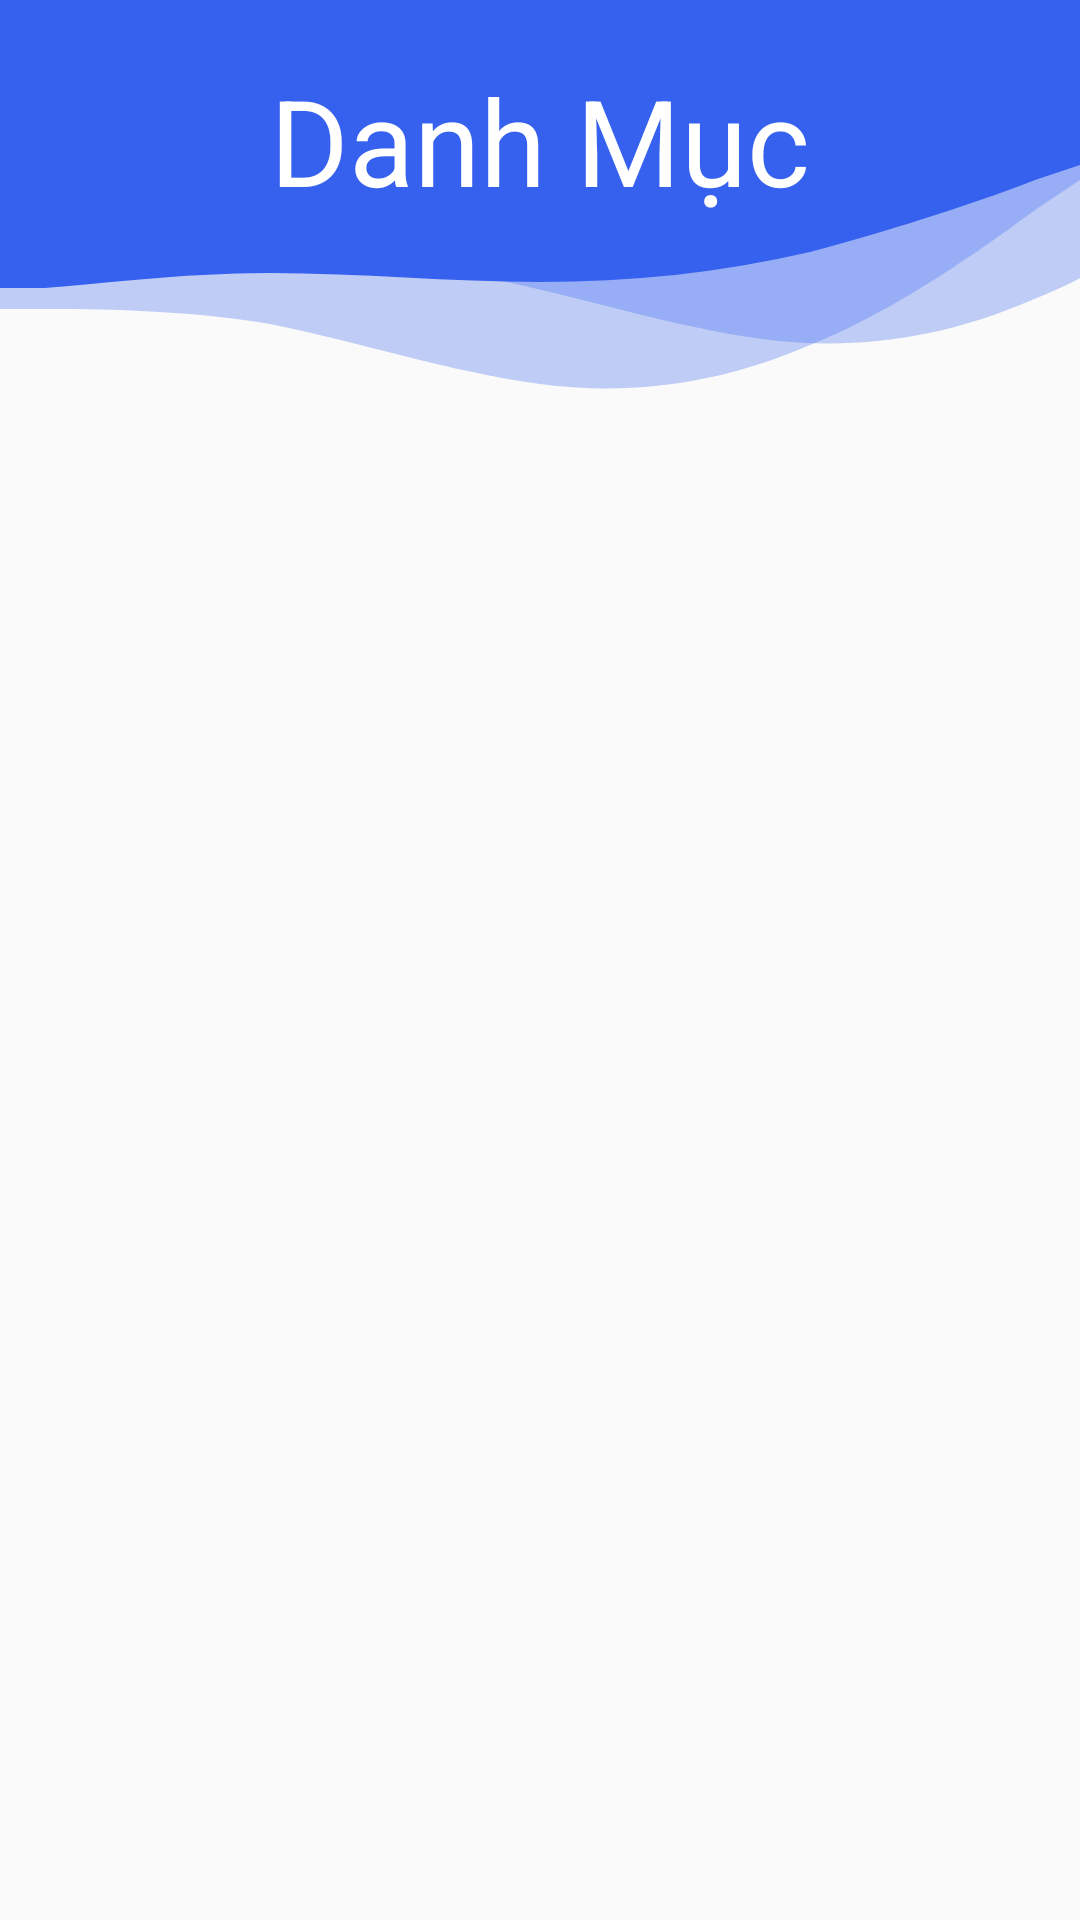

The Android layout XML behind this screen, and the referenced resources:
<!-- AndroidManifest.xml: application theme AppTheme -->
<!-- res/layout/fragment_category.xml -->
<?xml version="1.0" encoding="utf-8"?>
<LinearLayout xmlns:android="http://schemas.android.com/apk/res/android"
    xmlns:tools="http://schemas.android.com/tools"
    android:layout_width="match_parent"
    android:layout_height="match_parent"
    tools:context=".fragments.CategoryFragment"
    android:orientation="vertical">

    <FrameLayout
        android:layout_width="match_parent"
        android:layout_height="wrap_content">
        <ImageView
            android:layout_width="match_parent"
            android:layout_height="130dp"
            android:src="@drawable/vector8"
            android:scaleType="fitXY"/>
        <TextView
            android:layout_width="match_parent"
            android:layout_height="wrap_content"
            android:text="Danh Mục"
            android:gravity="center"
            android:textSize="@dimen/dp40"
            android:textColor="@color/color_white"
            android:layout_marginTop="20dp"/>
    </FrameLayout>

    <LinearLayout
        android:layout_width="match_parent"
        android:layout_height="match_parent">
        <android.support.v7.widget.RecyclerView
            android:id="@+id/rcv_cate"
            android:layout_width="match_parent"
            android:layout_height="match_parent">
        </android.support.v7.widget.RecyclerView>
    </LinearLayout>
</LinearLayout>
<!-- resources referenced by this layout -->
<resources>
  <color name="color_white">#FFFFFF</color>
  <dimen name="dp40">40dp</dimen>
  <!-- drawable vector8: png bitmap (drawable, 5746 bytes) -->
  <style name="AppTheme" parent="Theme.AppCompat.Light.NoActionBar">
          
          <item name="colorPrimary">@color/color_tranparent</item>
          <item name="colorPrimaryDark">@color/color_cus_light_blue</item>
          <item name="colorAccent">@color/color_black</item>
          <item name="android:windowContentOverlay">@null</item>
          <item name="windowActionBarOverlay">true</item>
          <item name="bottomSheetDialogTheme">@style/AppBottomSheetDialogTheme</item>
      </style>
  <color name="color_tranparent">#10000000</color>
  <color name="color_cus_light_blue">#466EF0</color>
  <color name="color_black">#333333</color>
  <style name="AppBottomSheetDialogTheme" parent="Theme.Design.Light.BottomSheetDialog">
          <item name="bottomSheetStyle">@style/AppModalStyle</item>
      </style>
  <style name="AppModalStyle" parent="Widget.Design.BottomSheet.Modal">
          <item name="android:background">@drawable/bottom_up_background</item>
      </style>
  <!-- drawable bottom_up_background (drawable) -->
  <?xml version="1.0" encoding="utf-8"?>
  <shape xmlns:android="http://schemas.android.com/apk/res/android"
      android:shape="rectangle">
      <solid android:color="@android:color/white"/>
      <corners android:topLeftRadius="@dimen/dp25"
          android:topRightRadius="@dimen/dp25"/>
  
  </shape>
  <dimen name="dp25">25dp</dimen>
</resources>
